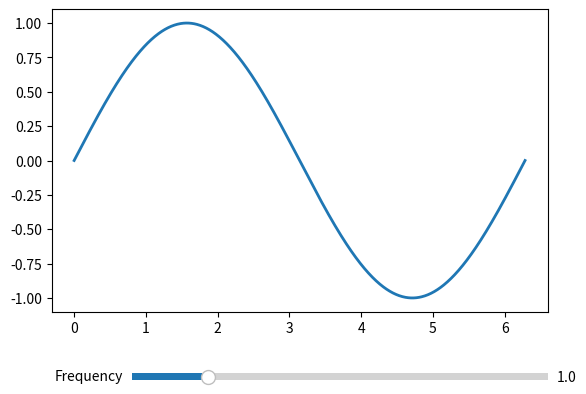

Reproduce this figure in Python.
import numpy as np
import matplotlib.pyplot as plt
from matplotlib.widgets import Slider

amp = 1.0
freq = 1.0

fig, ax = plt.subplots()
plt.subplots_adjust(bottom=0.25)

t = np.linspace(0.0, 2 * np.pi, 1000)
s = amp * np.sin(freq * t)
(l,) = ax.plot(t, s, lw=2)

ax_slider = plt.axes([0.25, 0.1, 0.65, 0.03], facecolor="lightgoldenrodyellow")
slider = Slider(ax_slider, "Frequency", 0.1, 5.0, valinit=freq)


def update(val):
    freq = slider.val
    l.set_ydata(amp * np.sin(freq * t))
    fig.canvas.draw_idle()


slider.on_changed(update)

plt.show()
